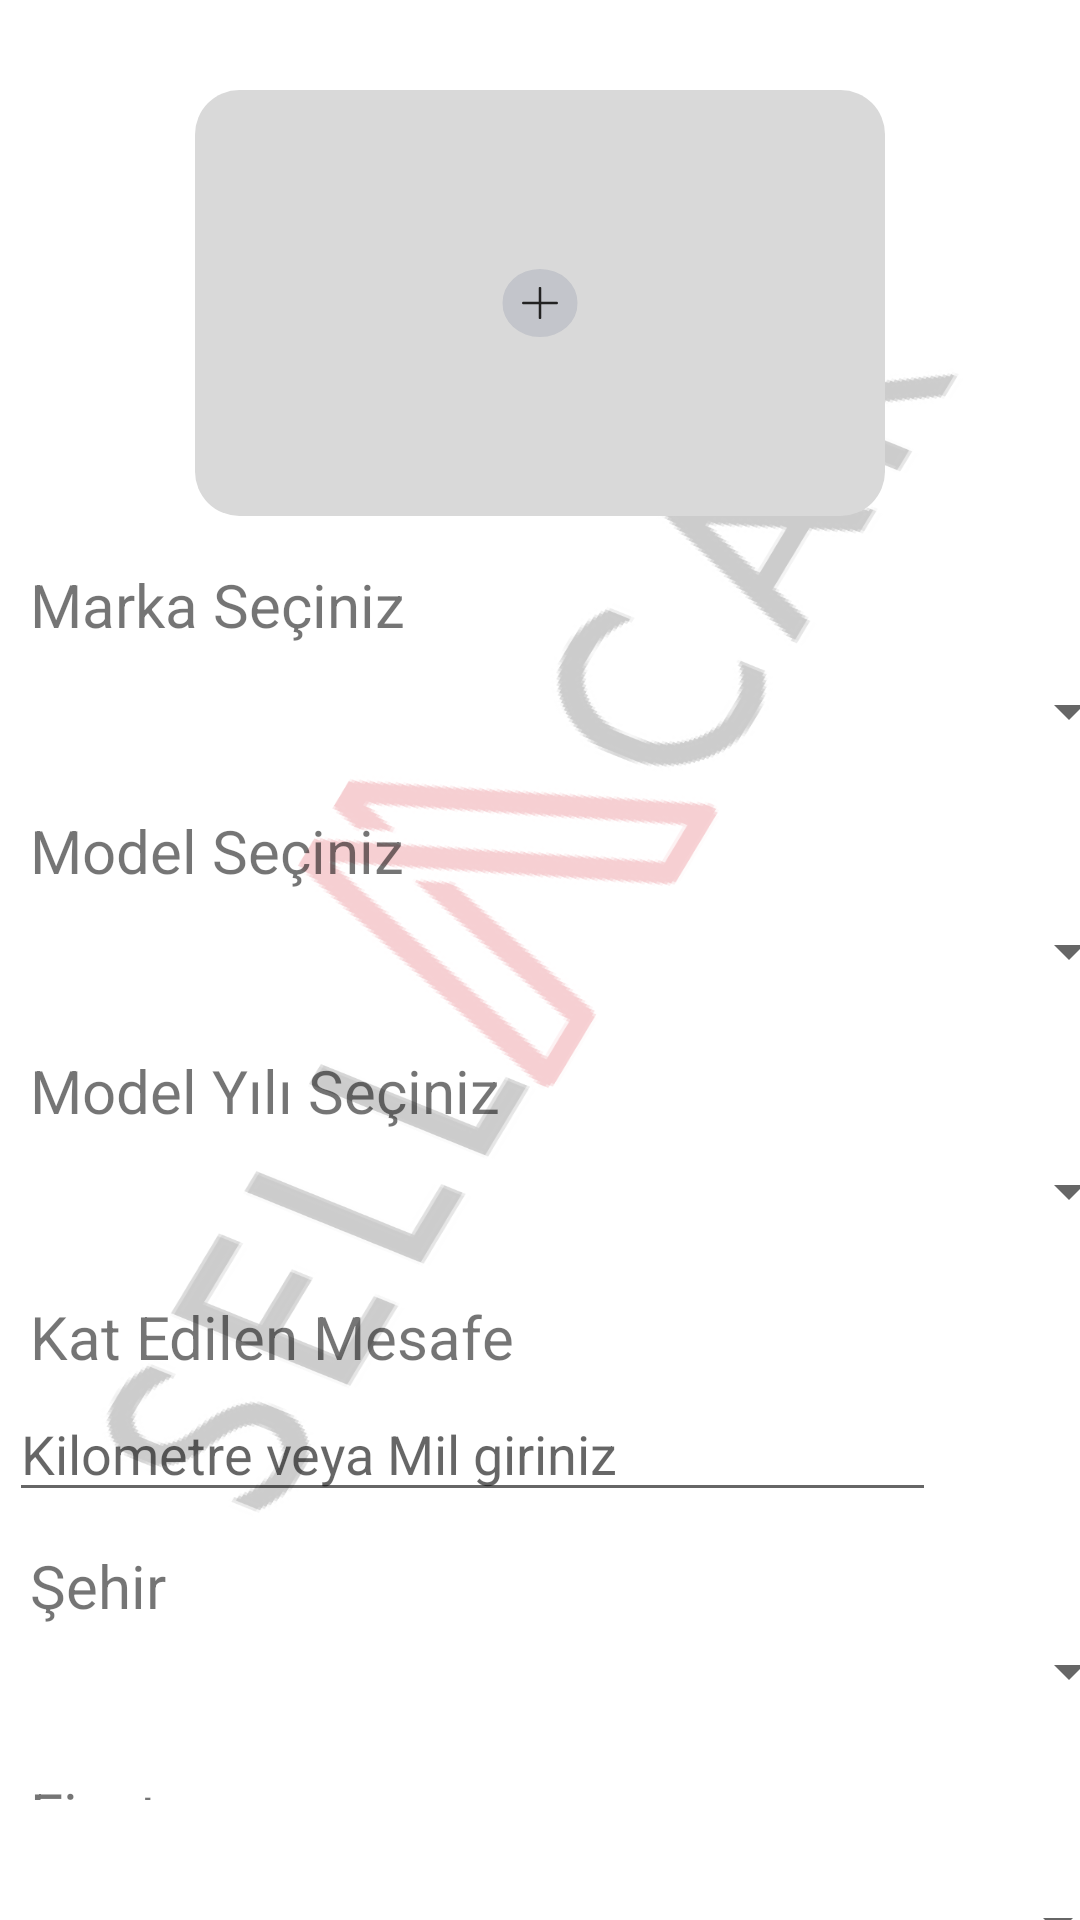

Here is an Android app screen rendered from its layout file. Give the layout XML and the strings, colors and styles it references.
<!-- AndroidManifest.xml: application theme Theme.SellACarTestApp -->
<!-- res/layout/fragment_add_post.xml -->
<?xml version="1.0" encoding="utf-8"?>
<androidx.core.widget.NestedScrollView
    xmlns:android="http://schemas.android.com/apk/res/android"
    xmlns:app="http://schemas.android.com/apk/res-auto"
    xmlns:tools="http://schemas.android.com/tools"
    android:layout_width="match_parent"
    android:layout_height="match_parent"
    tools:context=".AddPostFragment"
    android:paddingBottom="40dp"
    android:background="@drawable/background1">

    <androidx.constraintlayout.widget.ConstraintLayout
        android:layout_width="match_parent"
        android:layout_height="wrap_content">

        <ImageView
            android:id="@+id/imaageView4"
            android:layout_width="232dp"
            android:layout_height="142dp"
            android:layout_marginTop="30dp"
            android:src="@drawable/add_selection"
            app:layout_constraintEnd_toEndOf="parent"
            app:layout_constraintStart_toStartOf="parent"
            app:layout_constraintTop_toTopOf="parent" />

        <Spinner
            android:id="@+id/add_post_brand_spinner"
            android:layout_width="400dp"
            android:layout_height="30dp"
            android:layout_alignParentTop="true"
            android:layout_alignParentBottom="true"
            android:layout_marginStart="3dp"
            android:layout_marginTop="50dp"
            android:layout_marginEnd="3dp"
            app:layout_constraintEnd_toEndOf="parent"
            app:layout_constraintStart_toStartOf="parent"
            app:layout_constraintTop_toBottomOf="@+id/imaageView4" />

        <TextView
            android:id="@+id/brandTextView"
            android:layout_width="wrap_content"
            android:layout_height="wrap_content"
            android:layout_marginStart="10dp"
            android:layout_marginBottom="7dp"
            android:text="Marka Seçiniz"
            android:textSize="20dp"
            app:layout_constraintBottom_toTopOf="@+id/add_post_brand_spinner"
            app:layout_constraintStart_toStartOf="parent" />

        <TextView
            android:id="@+id/modelTextView"
            android:layout_width="wrap_content"
            android:layout_height="wrap_content"
            android:layout_marginStart="10dp"
            android:layout_marginTop="20dp"
            android:layout_marginBottom="7dp"
            android:text="Model Seçiniz"
            android:textSize="20dp"
            app:layout_constraintBottom_toTopOf="@+id/add_post_model_spinner"
            app:layout_constraintStart_toStartOf="parent"
            app:layout_constraintTop_toBottomOf="@+id/add_post_brand_spinner" />

        <Spinner
            android:id="@+id/add_post_model_spinner"
            android:layout_width="400dp"
            android:layout_height="30dp"
            android:layout_marginStart="3dp"
            android:layout_marginTop="50dp"
            android:layout_marginEnd="3dp"
            app:layout_constraintEnd_toEndOf="parent"
            app:layout_constraintStart_toStartOf="parent"
            app:layout_constraintTop_toBottomOf="@+id/add_post_brand_spinner" />

        <TextView
            android:id="@+id/yearTextView"
            android:layout_width="wrap_content"
            android:layout_height="wrap_content"
            android:layout_marginStart="10dp"
            android:layout_marginTop="20dp"
            android:layout_marginBottom="7dp"
            android:text="Model Yılı Seçiniz"
            android:textSize="20dp"
            app:layout_constraintBottom_toTopOf="@+id/add_post_year_spinner"
            app:layout_constraintStart_toStartOf="parent"
            app:layout_constraintTop_toBottomOf="@+id/add_post_model_spinner" />

        <Spinner
            android:id="@+id/add_post_year_spinner"
            android:layout_width="400dp"
            android:layout_height="30dp"
            android:layout_marginStart="3dp"
            android:layout_marginTop="50dp"
            android:layout_marginEnd="3dp"
            app:layout_constraintEnd_toEndOf="parent"
            app:layout_constraintStart_toStartOf="parent"
            app:layout_constraintTop_toBottomOf="@+id/add_post_model_spinner" />

        <EditText
            android:id="@+id/kilometerEditText"
            android:layout_width="309dp"
            android:layout_height="42dp"
            android:layout_marginStart="3dp"
            android:layout_marginTop="50dp"
            android:layout_marginEnd="3dp"
            android:hint="Kilometre veya Mil giriniz"
            android:inputType="numberDecimal"
            android:maxLines="1"
            app:flow_horizontalBias="0.0"
            app:layout_constraintEnd_toStartOf="@+id/kilometerUnitSpinner"
            app:layout_constraintStart_toStartOf="parent"
            app:layout_constraintTop_toBottomOf="@+id/add_post_year_spinner"
            app:layout_constraintWidth_percent="0.75" />

        <Spinner
            android:id="@+id/kilometerUnitSpinner"
            android:layout_width="91dp"
            android:layout_height="40dp"
            android:layout_marginStart="1dp"
            android:layout_marginTop="50dp"
            app:layout_constraintStart_toEndOf="@+id/kilometerEditText"
            app:layout_constraintTop_toBottomOf="@+id/add_post_year_spinner" />

        <Spinner
            android:id="@+id/priceUnitSpinner"
            android:layout_width="114dp"
            android:layout_height="39dp"
            android:layout_marginTop="50dp"
            android:layout_marginEnd="3dp"
            app:layout_constraintEnd_toEndOf="parent"
            app:layout_constraintStart_toEndOf="@+id/priceEditText"
            app:layout_constraintTop_toBottomOf="@+id/add_post_city_spinner" />

        <TextView
            android:id="@+id/textView"
            android:layout_width="wrap_content"
            android:layout_height="wrap_content"
            android:layout_marginStart="10dp"
            android:layout_marginTop="20dp"
            android:text="Kat Edilen Mesafe"
            android:textSize="20dp"
            app:layout_constraintStart_toStartOf="parent"
            app:layout_constraintTop_toBottomOf="@+id/add_post_year_spinner" />

        <Spinner
            android:id="@+id/add_post_city_spinner"
            android:layout_width="400dp"
            android:layout_height="30dp"
            android:layout_marginTop="130dp"
            app:layout_constraintEnd_toEndOf="parent"
            app:layout_constraintStart_toStartOf="parent"
            app:layout_constraintTop_toBottomOf="@+id/add_post_year_spinner" />

        <TextView
            android:id="@+id/textView2"
            android:layout_width="wrap_content"
            android:layout_height="wrap_content"
            android:layout_marginStart="10dp"
            android:text="Şehir"
            android:textSize="20dp"
            app:layout_constraintBottom_toTopOf="@+id/add_post_city_spinner"
            app:layout_constraintStart_toStartOf="parent" />

        <EditText
            android:id="@+id/priceEditText"
            android:layout_width="281dp"
            android:layout_height="43dp"
            android:layout_marginStart="1dp"
            android:layout_marginTop="50dp"
            android:ems="10"
            android:hint="Fiyat Bilgisi Giriniz"
            android:inputType="numberDecimal"
            app:layout_constraintStart_toStartOf="parent"
            app:layout_constraintTop_toBottomOf="@+id/add_post_city_spinner" />

        <TextView
            android:id="@+id/textView3"
            android:layout_width="wrap_content"
            android:layout_height="wrap_content"
            android:layout_marginStart="10dp"
            android:layout_marginBottom="4dp"
            android:text="Fiyat"
            android:textSize="20dp"
            app:layout_constraintBottom_toTopOf="@+id/priceEditText"
            app:layout_constraintStart_toStartOf="parent" />

        <EditText
            android:id="@+id/commentEditText"
            android:layout_width="402dp"
            android:layout_height="40dp"
            android:layout_marginStart="3dp"
            android:layout_marginTop="20dp"
            android:ems="10"
            android:hint="İlan Başlığı"
            android:inputType="text"
            app:layout_constraintStart_toStartOf="parent"
            app:layout_constraintTop_toBottomOf="@+id/priceEditText" />

        <TextView
            android:id="@+id/descriptionTextView"
            android:layout_width="wrap_content"
            android:layout_height="wrap_content"
            android:layout_marginStart="7dp"
            android:layout_marginTop="7dp"
            android:text="İlan Açıklaması"
            android:textSize="20dp"
            app:layout_constraintStart_toStartOf="parent"
            app:layout_constraintTop_toBottomOf="@+id/commentEditText" />


        <EditText
            android:id="@+id/add_post_description"
            android:layout_width="match_parent"
            android:layout_height="wrap_content"
            android:layout_marginStart="3dp"
            android:layout_marginTop="10dp"
            android:layout_marginEnd="3dp"
            android:background="@drawable/inputdesription"
            android:gravity="start"
            android:inputType="textMultiLine"
            android:paddingStart="5dp"
            android:paddingTop="30dp"
            android:src="@drawable/inputdesription"
            android:textAlignment="textStart"
            app:layout_constraintEnd_toEndOf="parent"
            app:layout_constraintHorizontal_bias="1.0"
            app:layout_constraintStart_toStartOf="parent"
            app:layout_constraintTop_toBottomOf="@+id/descriptionTextView" />

        <Button
            android:id="@+id/button"
            android:layout_width="wrap_content"
            android:layout_height="wrap_content"
            android:layout_marginTop="20dp"
            android:background="@drawable/btn1"
            android:text="İlanı Yükle"
            android:textColor="@color/white"
            app:layout_constraintEnd_toEndOf="parent"
            app:layout_constraintStart_toStartOf="parent"
            app:layout_constraintTop_toBottomOf="@+id/add_post_description" />


    </androidx.constraintlayout.widget.ConstraintLayout>

</androidx.core.widget.NestedScrollView>
<!-- resources referenced by this layout -->
<resources>
  <color name="white">#FFFFFFFF</color>
  <!-- drawable add_selection (drawable) -->
  <vector xmlns:android="http://schemas.android.com/apk/res/android"
      android:width="311dp"
      android:height="192dp"
      android:viewportWidth="311"
      android:viewportHeight="192">
    <path
        android:pathData="M20,0L291,0A20,20 0,0 1,311 20L311,172A20,20 0,0 1,291 192L20,192A20,20 0,0 1,0 172L0,20A20,20 0,0 1,20 0z"
        android:fillColor="#D9D9D9"/>
    <path
        android:pathData="M138.63,96a16.88,15 0,1 0,33.75 0a16.88,15 0,1 0,-33.75 0z"
        android:fillColor="#7E869E"
        android:fillAlpha="0.25"/>
    <path
        android:pathData="M155.5,89.33L155.5,102.67"
        android:strokeWidth="1.2"
        android:fillColor="#00000000"
        android:strokeColor="#222222"
        android:strokeLineCap="round"/>
    <path
        android:pathData="M163,96L148,96"
        android:strokeWidth="1.2"
        android:fillColor="#00000000"
        android:strokeColor="#222222"
        android:strokeLineCap="round"/>
  </vector>
  <!-- drawable background1: png bitmap (drawable-hdpi, 52869 bytes) -->
  <!-- drawable btn1 (drawable) -->
  <?xml version="1.0" encoding="utf-8"?>
  <shape
  
      android:shape="rectangle"
  
      xmlns:android="http://schemas.android.com/apk/res/android">
  
      <stroke android:width="5dp" android:color="@color/white"/>
      <solid android:color="@color/special_red"/>
  
  </shape>
  <!-- drawable inputdesription (drawable) -->
  <vector xmlns:android="http://schemas.android.com/apk/res/android"
      android:width="391dp"
      android:height="208dp"
      android:viewportWidth="391"
      android:viewportHeight="208">
    <path
        android:strokeWidth="1"
        android:pathData="M20,0.5L371,0.5A19.5,19.5 0,0 1,390.5 20L390.5,188A19.5,19.5 0,0 1,371 207.5L20,207.5A19.5,19.5 0,0 1,0.5 188L0.5,20A19.5,19.5 0,0 1,20 0.5z"
        android:fillColor="#00000000"
        android:strokeColor="#000000"/>
  </vector>
  <style name="Theme.SellACarTestApp" parent="Base.Theme.SellACarTestApp" />
  <color name="special_red">#3a0b13</color>
  <style name="Base.Theme.SellACarTestApp" parent="Theme.MaterialComponents.Light.NoActionBar">
          
          <item name="android:statusBarColor">@color/black</item>
      </style>
  <color name="black">#FF000000</color>
</resources>
